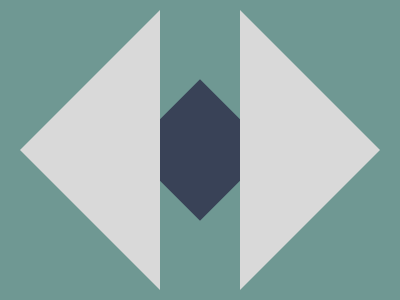

Write the HTML and CSS that draws this image.

<style>
  div {
    position: absolute;
  }
  body {
    background: #6F9893
  }
  .a {
    background: #394257;
    height: 100px;
    width:100px;
    rotate: -45deg;
    left: 150px;
    top: 100px;
  }
  .b,.c {
  rotate: -90deg;
  top: 80px;
  left: -50px;
  border-left: 140px solid transparent;
  border-right: 140px solid transparent;
  border-bottom: 140px solid #D9D9D9;
  }
  .c {
    left: 170px;
    rotate: 90deg;
  }
</style>
<div class="a"></div>
<div class="b"></div>
<div class="c"></div>